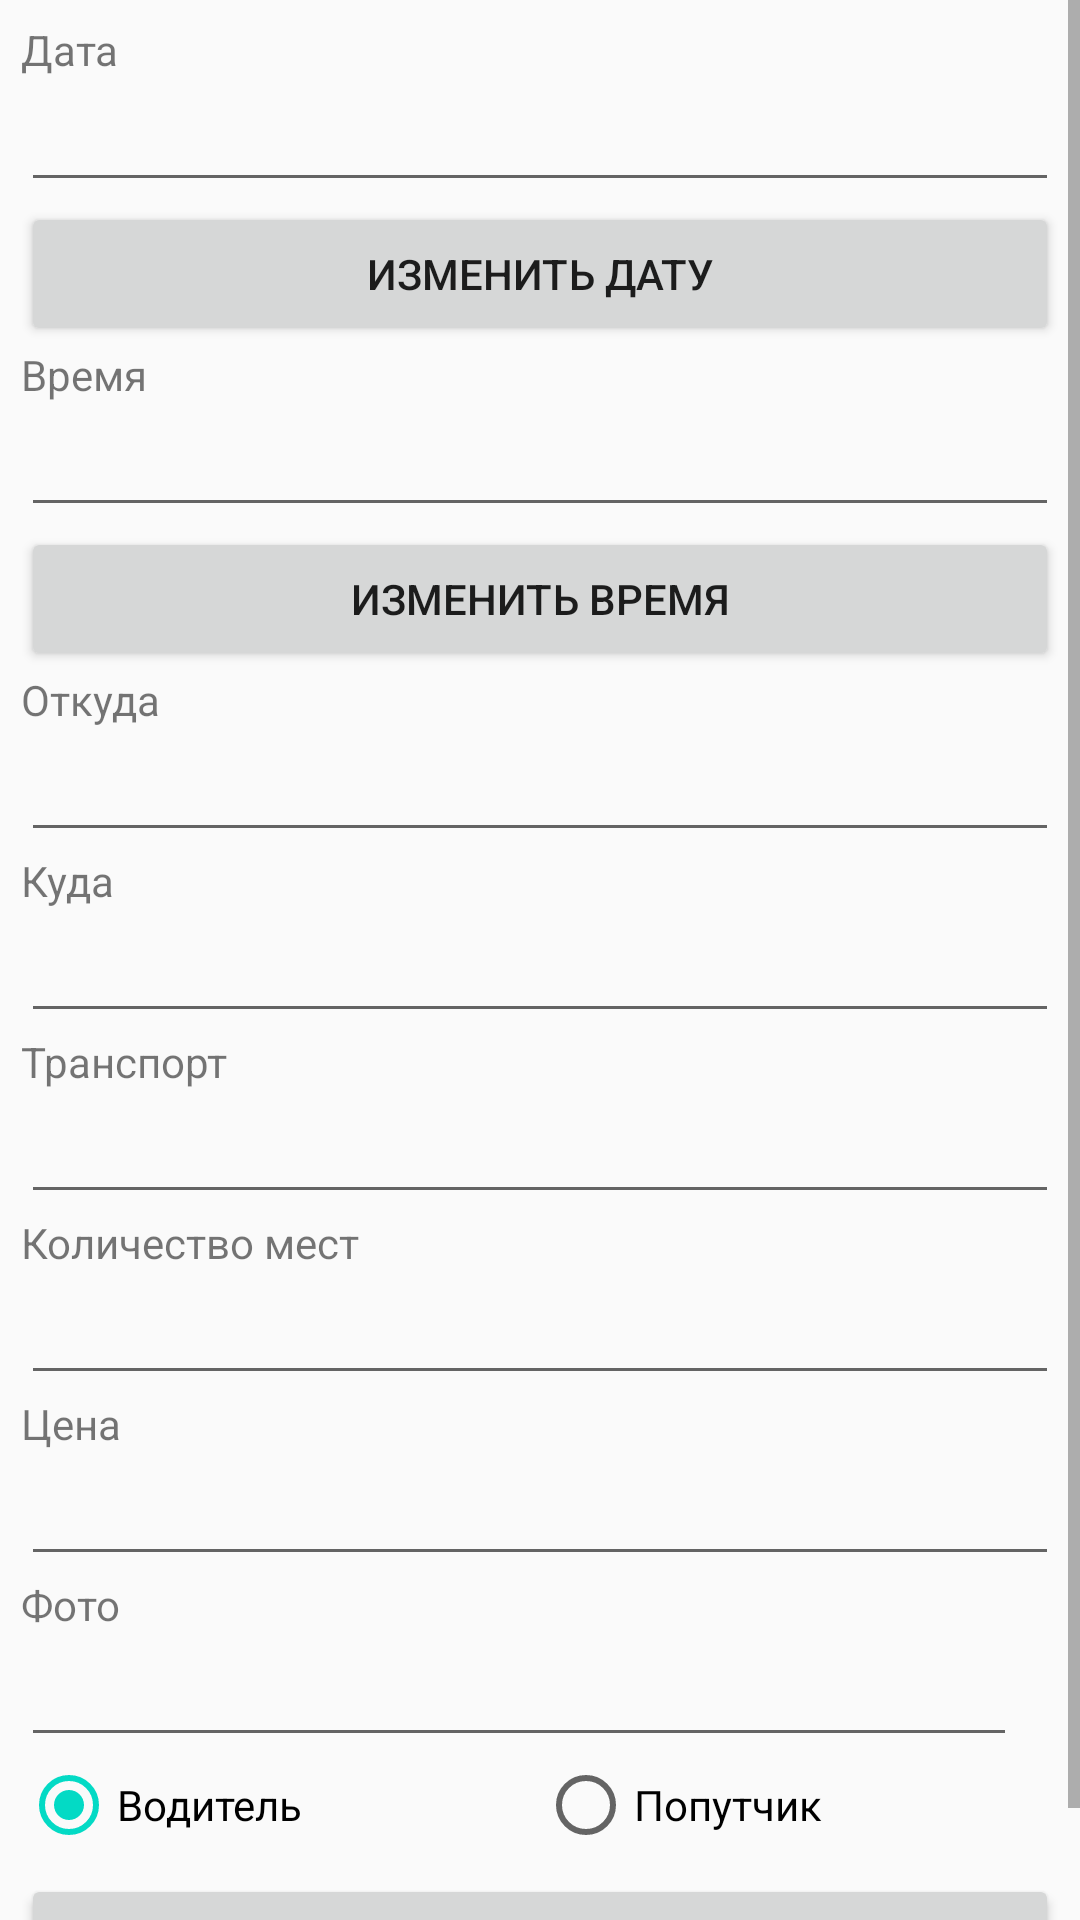

Produce the Android XML layout that renders to this screen, including the resource entries it uses.
<!-- AndroidManifest.xml: application theme AppTheme -->
<!-- res/layout/activity_add_requests.xml -->
<?xml version="1.0" encoding="utf-8"?>
<ScrollView
    xmlns:android="http://schemas.android.com/apk/res/android"
    xmlns:app="http://schemas.android.com/apk/res-auto"
    xmlns:tools="http://schemas.android.com/tools"
    android:layout_width="match_parent"
    android:layout_height="match_parent"
    tools:context="by.bstu.fit.romanovich.searchfortravelcompanions.Activity.AddRequestActivity">

    <LinearLayout
        android:layout_width="match_parent"
        android:layout_height="match_parent"
        android:padding="7dp"
        android:orientation="vertical">

        <TextView android:layout_width="wrap_content"
            android:layout_height="wrap_content"
            android:text="Дата"/>
        <EditText android:id="@+id/dateEditText"
            android:layout_width="match_parent"
            android:layout_height="wrap_content"/>
        <Button android:id="@+id/dateButton"
            android:layout_width="match_parent"
            android:layout_height="wrap_content"
            android:text="Изменить дату"
            android:onClick="setDate"  />
        <TextView android:layout_width="wrap_content"
            android:layout_height="wrap_content"
            android:text="Время"/>
        <EditText android:id="@+id/timeEditText"
            android:layout_width="match_parent"
            android:layout_height="wrap_content"/>
        <Button android:id="@+id/timeButton"
            android:layout_width="match_parent"
            android:layout_height="wrap_content"
            android:text="Изменить время"
            android:onClick="setTime" />
        <TextView
            android:layout_width="wrap_content"
            android:layout_height="wrap_content"
            android:text="Откуда"/>
        <EditText
            android:layout_width="match_parent"
            android:layout_height="wrap_content"

            android:id="@+id/wherefromEditText"/>

        <TextView
            android:layout_width="wrap_content"
            android:layout_height="wrap_content"
            android:text="Куда"/>
        <EditText
            android:layout_width="match_parent"
            android:layout_height="wrap_content"
            android:inputType="textEmailAddress"
            android:id="@+id/whereEditText"/>

        <TextView
            android:layout_width="wrap_content"
            android:layout_height="wrap_content"
            android:text="Транспорт" />

        <LinearLayout
            android:layout_width="match_parent"
            android:layout_height="wrap_content">

            <EditText
                android:id="@+id/carEditText"
                android:layout_width="wrap_content"
                android:layout_height="wrap_content"
                android:layout_weight="1" />
        </LinearLayout>

        <TextView
            android:layout_width="wrap_content"
            android:layout_height="wrap_content"
            android:text="Количество мест"/>
        <EditText
            android:layout_width="match_parent"
            android:layout_height="wrap_content"
            android:inputType="number"
            android:id="@+id/placeEditText"/>

        <TextView
            android:layout_width="wrap_content"
            android:layout_height="wrap_content"

            android:text="Цена"/>

        <EditText
            android:layout_width="match_parent"
            android:layout_height="wrap_content"
            android:inputType="number"
            android:id="@+id/priceEditText"/>

        <TextView
            android:layout_width="wrap_content"
            android:layout_height="wrap_content"
            android:text="Фото"/>
        <LinearLayout
            android:layout_width="match_parent"
            android:layout_height="wrap_content">
            <EditText
                android:layout_width="wrap_content"
                android:layout_weight="1"
                android:layout_height="wrap_content"
                android:editable="false"
                android:id="@+id/pathToFileEditText"/>
            <ImageView
                android:layout_width="wrap_content"
                android:layout_height="wrap_content"
                android:padding="7dp"
                android:src="@drawable/ic_add_a_photo_black_24dp"
                android:onClick="dispatchTakePictureIntent"/>
        </LinearLayout>

        <RadioGroup
            android:layout_width="match_parent"
            android:layout_height="wrap_content"
            android:orientation="horizontal"
            android:layout_marginBottom="7dp">
            <RadioButton
                android:layout_width="wrap_content"
                android:layout_height="wrap_content"
                android:layout_weight="1"
                android:text="Водитель"
                android:checked="true"
                android:id="@+id/studentRadioButton"/>
            <RadioButton
                android:layout_width="wrap_content"
                android:layout_height="wrap_content"
                android:layout_weight="1"
                android:text="Попутчик"
                />
        </RadioGroup>

        <Button
            android:layout_width="match_parent"
            android:layout_height="wrap_content"
            android:onClick="create_onClick"
            android:text="Добавить" />
    </LinearLayout>

</ScrollView>
<!-- resources referenced by this layout -->
<resources>
  <style name="AppTheme" parent="Theme.AppCompat.DayNight.DarkActionBar">
          
          <item name="colorPrimary">@color/colorPrimary</item>
          <item name="colorPrimaryDark">@color/colorPrimaryDark</item>
          <item name="colorAccent">@color/colorAccent</item>
  
          <item name="android:actionModeStyle">@style/MyTheme.ActionMode</item>
      </style>
  <style name="MyTheme.ActionMode" parent="@android:style/Theme.Holo.Light">
          <item name="android:actionModeBackground">@color/colorPrimaryDark</item>
      </style>
  <!-- not gathered from this repository: default colours our renderer supplied (Android Studio template values) -->
  <color name="colorPrimary">#FF6200EE</color>
  <color name="colorPrimaryDark">#FF3700B3</color>
  <color name="colorAccent">#FF03DAC5</color>
</resources>
